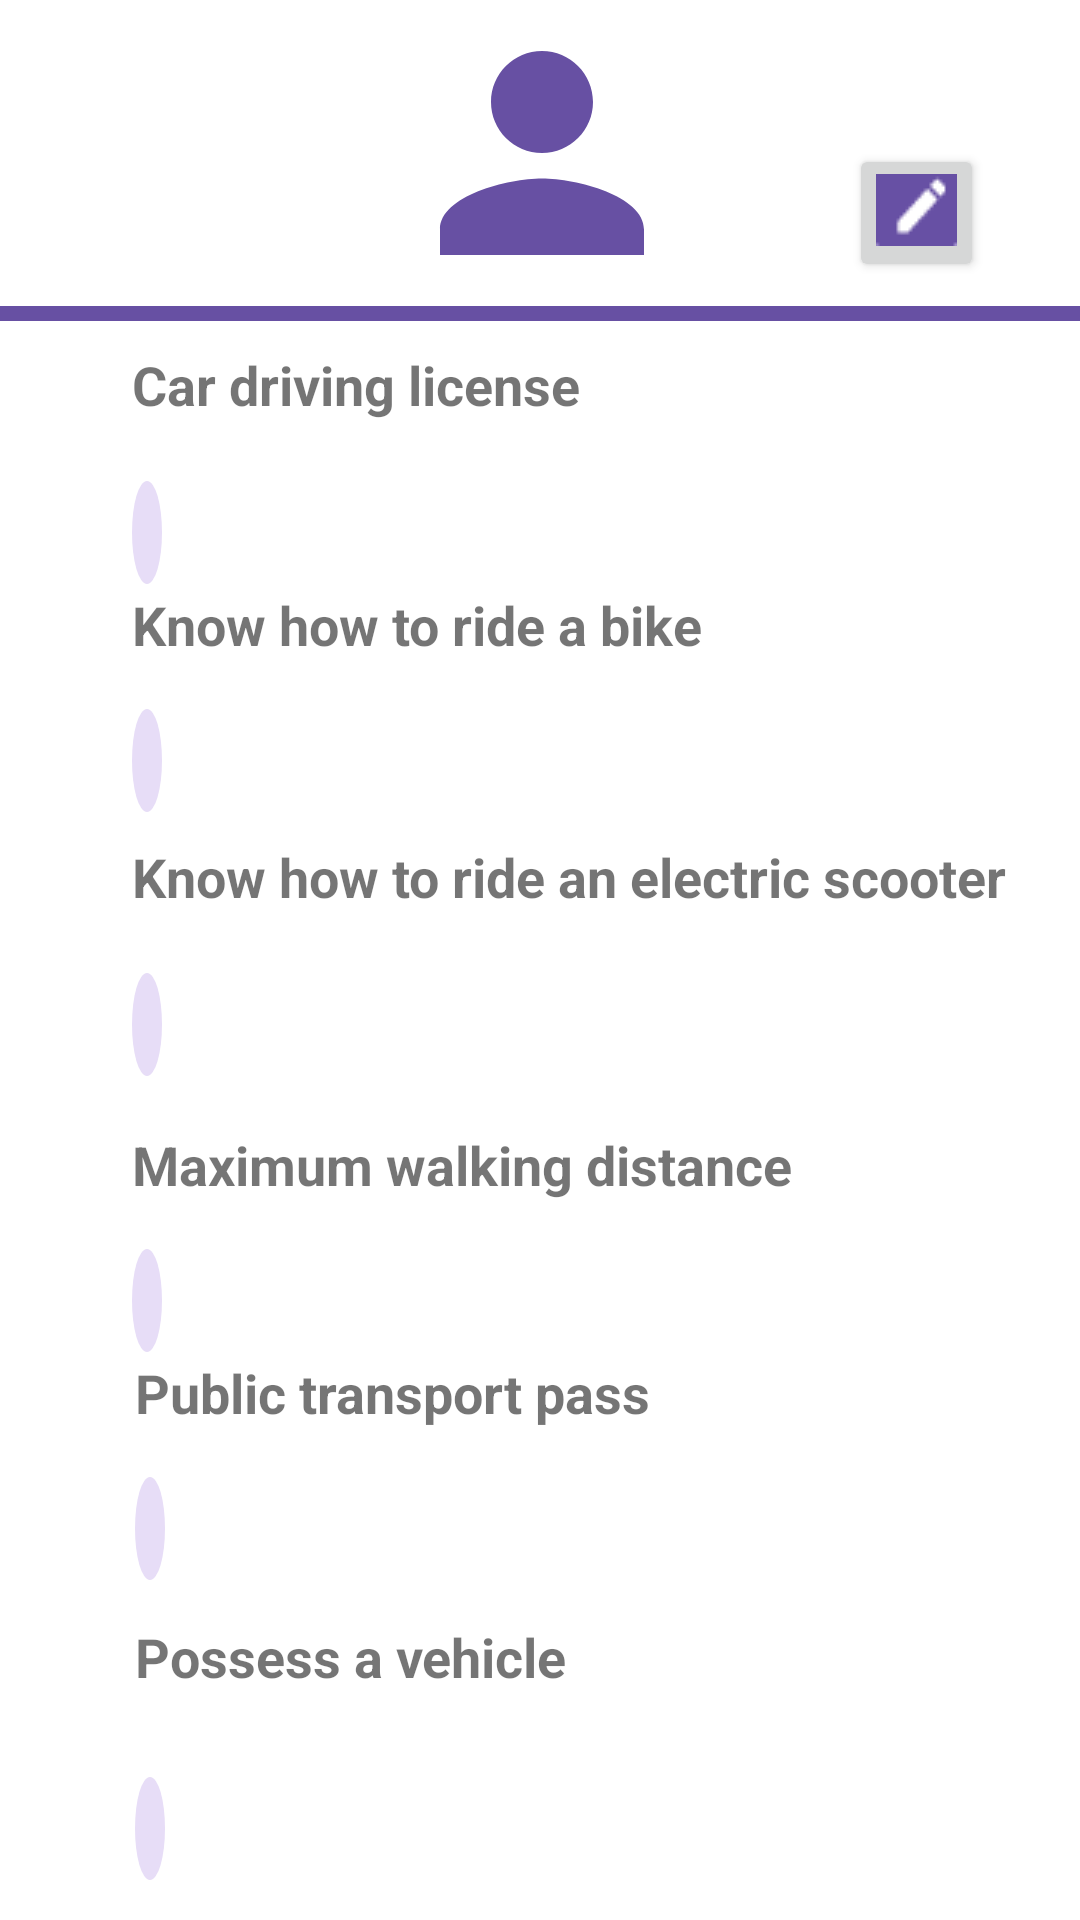

The Android layout XML behind this screen, and the referenced resources:
<!-- AndroidManifest.xml: application theme Theme.SmartMobilityApp -->
<!-- res/layout/fragment_view_profile.xml -->
<?xml version="1.0" encoding="utf-8"?>
<androidx.constraintlayout.widget.ConstraintLayout xmlns:android="http://schemas.android.com/apk/res/android"
    xmlns:app="http://schemas.android.com/apk/res-auto"
    xmlns:tools="http://schemas.android.com/tools"
    android:layout_width="match_parent"
    android:layout_height="match_parent">

    <androidx.core.widget.NestedScrollView
        android:layout_width="match_parent"
        android:layout_height="match_parent"
        app:layout_constraintBottom_toBottomOf="parent"
        app:layout_constraintEnd_toEndOf="parent"
        app:layout_constraintStart_toStartOf="parent"
        app:layout_constraintTop_toTopOf="parent">

        <LinearLayout
            android:layout_width="match_parent"
            android:layout_height="match_parent"
            android:orientation="vertical">

            <androidx.constraintlayout.widget.ConstraintLayout
                android:layout_width="match_parent"
                android:layout_height="718dp">

                <FrameLayout
                    android:layout_width="407dp"
                    android:layout_height="101dp"
                    app:layout_constraintEnd_toEndOf="parent"
                    app:layout_constraintStart_toStartOf="parent"
                    app:layout_constraintTop_toTopOf="parent"></FrameLayout>

                <ImageView
                    android:id="@+id/imageView3"
                    android:layout_width="407dp"
                    android:layout_height="102dp"
                    app:layout_constraintEnd_toEndOf="parent"
                    app:layout_constraintStart_toStartOf="parent"
                    app:layout_constraintTop_toTopOf="parent"
                    app:srcCompat="@drawable/ic_user_purple" />


                <TextView
                    android:id="@+id/hasVehicleTextViewID"
                    android:layout_width="wrap_content"
                    android:layout_height="wrap_content"
                    android:layout_marginTop="28dp"
                    android:background="@drawable/rounded_text_view"
                    android:padding="5dp"
                    android:textColor="#000000"
                    android:textSize="@dimen/text_size"
                    app:layout_constraintStart_toStartOf="@+id/textView20"
                    app:layout_constraintTop_toBottomOf="@+id/textView20" />

                <TextView
                    android:id="@+id/hasPublicTransTextViewID"
                    android:layout_width="wrap_content"
                    android:layout_height="wrap_content"
                    android:layout_marginTop="16dp"
                    android:background="@drawable/rounded_text_view"
                    android:padding="5dp"
                    android:textColor="#000000"
                    android:textSize="@dimen/text_size"
                    app:layout_constraintStart_toStartOf="@+id/textView19"
                    app:layout_constraintTop_toBottomOf="@+id/textView19" />

                <TextView
                    android:id="@+id/maxWalkingDistanceTextViewID"
                    android:layout_width="wrap_content"
                    android:layout_height="wrap_content"
                    android:layout_marginTop="16dp"
                    android:background="@drawable/rounded_text_view"
                    android:padding="5dp"
                    android:textColor="#000000"
                    android:textSize="@dimen/text_size"
                    app:layout_constraintStart_toStartOf="@+id/textView18"
                    app:layout_constraintTop_toBottomOf="@+id/textView18" />

                <TextView
                    android:id="@+id/rideScooterTextViewID"
                    android:layout_width="wrap_content"
                    android:layout_height="wrap_content"
                    android:layout_marginTop="20dp"
                    android:background="@drawable/rounded_text_view"
                    android:padding="5dp"
                    android:textColor="#000000"
                    android:textSize="@dimen/text_size"
                    app:layout_constraintStart_toStartOf="@+id/textView15"
                    app:layout_constraintTop_toBottomOf="@+id/textView17" />

                <TextView
                    android:id="@+id/rideABikeTextViewID"
                    android:layout_width="wrap_content"
                    android:layout_height="wrap_content"
                    android:layout_marginTop="16dp"
                    android:background="@drawable/rounded_text_view"
                    android:padding="5dp"
                    android:textColor="#000000"
                    android:textSize="@dimen/text_size"
                    app:layout_constraintStart_toStartOf="@+id/textView15"
                    app:layout_constraintTop_toBottomOf="@+id/textView16" />

                <TextView
                    android:id="@+id/textView20"
                    android:layout_width="wrap_content"
                    android:layout_height="wrap_content"
                    android:layout_marginTop="540dp"
                    android:text="@string/possess_a_vehicle"
                    android:textSize="@dimen/text_size"
                    android:textStyle="bold"
                    app:layout_constraintStart_toStartOf="@+id/textView19"
                    app:layout_constraintTop_toTopOf="parent" />

                <TextView
                    android:id="@+id/textView19"
                    android:layout_width="wrap_content"
                    android:layout_height="wrap_content"
                    android:layout_marginStart="1dp"
                    android:layout_marginTop="452dp"
                    android:text="@string/public_transport_pass"
                    android:textSize="@dimen/text_size"
                    android:textStyle="bold"
                    app:layout_constraintStart_toStartOf="@+id/textView18"
                    app:layout_constraintTop_toTopOf="parent" />

                <TextView
                    android:id="@+id/textView18"
                    android:layout_width="wrap_content"
                    android:layout_height="wrap_content"
                    android:layout_marginTop="376dp"
                    android:text="@string/maximum_walking_distance"
                    android:textSize="@dimen/text_size"
                    android:textStyle="bold"
                    app:layout_constraintStart_toStartOf="@+id/textView17"
                    app:layout_constraintTop_toTopOf="parent" />

                <TextView
                    android:id="@+id/textView17"
                    android:layout_width="wrap_content"
                    android:layout_height="wrap_content"
                    android:layout_marginTop="280dp"
                    android:text="@string/know_how_to_ride_an_electric_scooter"
                    android:textSize="@dimen/text_size"
                    android:textStyle="bold"
                    app:layout_constraintStart_toStartOf="@+id/textView16"
                    app:layout_constraintTop_toTopOf="parent" />

                <TextView
                    android:id="@+id/textView16"
                    android:layout_width="wrap_content"
                    android:layout_height="wrap_content"
                    android:layout_marginTop="196dp"
                    android:text="@string/know_how_to_ride_a_bike"

                    android:textSize="@dimen/text_size"
                    android:textStyle="bold"
                    app:layout_constraintStart_toStartOf="@+id/textView15"
                    app:layout_constraintTop_toTopOf="parent" />

                <TextView
                    android:id="@+id/textView15"
                    android:layout_width="wrap_content"
                    android:layout_height="wrap_content"
                    android:layout_marginStart="44dp"
                    android:layout_marginTop="116dp"
                    android:text="@string/car_driving_license"
                    android:textSize="@dimen/text_size"
                    android:textStyle="bold"
                    app:layout_constraintStart_toStartOf="parent"
                    app:layout_constraintTop_toTopOf="parent" />

                <TextView
                    android:id="@+id/hasDrivingLicenseTextViewID"
                    android:layout_width="wrap_content"
                    android:layout_height="wrap_content"
                    android:layout_marginTop="20dp"
                    android:background="@drawable/rounded_text_view"
                    android:padding="5dp"
                    android:textSize="@dimen/text_size"
                    app:layout_constraintStart_toStartOf="@+id/textView15"
                    app:layout_constraintTop_toBottomOf="@+id/textView15" />

                <Button
                    android:id="@+id/editButtonID"
                    android:layout_width="45dp"
                    android:layout_height="46dp"
                    android:layout_marginEnd="32dp"
                    android:layout_marginBottom="8dp"
                    android:width="10dp"
                    android:drawableTop="@drawable/edit"
                    app:cornerRadius="30dp"
                    app:layout_constraintBottom_toBottomOf="@+id/imageView3"
                    app:layout_constraintEnd_toEndOf="parent" />

                <TextView
                    android:id="@+id/expiryDateTextViewID"
                    android:layout_width="wrap_content"
                    android:layout_height="wrap_content"
                    android:layout_marginStart="24dp"
                    app:layout_constraintBottom_toBottomOf="@+id/hasPublicTransTextViewID"
                    app:layout_constraintStart_toEndOf="@+id/hasPublicTransTextViewID"
                    app:layout_constraintTop_toTopOf="@+id/hasPublicTransTextViewID" />

                <View
                    android:layout_width="match_parent"
                    android:layout_height="5dp"
                    android:background="#6750A3"
                    app:layout_constraintEnd_toEndOf="parent"
                    app:layout_constraintHorizontal_bias="0.0"
                    app:layout_constraintStart_toStartOf="parent"
                    app:layout_constraintTop_toBottomOf="@+id/imageView3" />

                <Button
                    android:id="@+id/goHomeButtonID"
                    android:layout_width="wrap_content"
                    android:layout_height="wrap_content"
                    android:layout_marginBottom="16dp"
                    android:text="Home"
                    app:cornerRadius="25dp"
                    app:layout_constraintBottom_toBottomOf="parent"
                    app:layout_constraintEnd_toEndOf="parent"
                    app:layout_constraintStart_toStartOf="parent" />
            </androidx.constraintlayout.widget.ConstraintLayout>
        </LinearLayout>
    </androidx.core.widget.NestedScrollView>
</androidx.constraintlayout.widget.ConstraintLayout>
<!-- resources referenced by this layout -->
<resources>
  <dimen name="text_size">18sp</dimen>
  <!-- drawable edit: png bitmap (drawable, 368 bytes) -->
  <!-- drawable ic_user_purple (drawable) -->
  <vector android:autoMirrored="true" android:height="72dp"
      android:tint="#6750A3" android:viewportHeight="24"
      android:viewportWidth="24" android:width="72dp" xmlns:android="http://schemas.android.com/apk/res/android">
      <path android:fillColor="@android:color/white" android:pathData="M12,12c2.21,0 4,-1.79 4,-4s-1.79,-4 -4,-4 -4,1.79 -4,4 1.79,4 4,4zM12,14c-2.67,0 -8,1.34 -8,4v2h16v-2c0,-2.66 -5.33,-4 -8,-4z"/>
  </vector>
  <!-- drawable rounded_text_view (drawable) -->
  <shape xmlns:android="http://schemas.android.com/apk/res/android"
      android:shape="oval">
      <corners android:radius="280dp" />
      <solid android:color="#E7DDF7"/>
  </shape>
  <string name="car_driving_license">Car driving license</string>
  <string name="know_how_to_ride_a_bike">Know how to ride a bike</string>
  <string name="know_how_to_ride_an_electric_scooter">Know how to ride an electric scooter</string>
  <string name="maximum_walking_distance">Maximum walking distance</string>
  <string name="possess_a_vehicle">Possess a vehicle</string>
  <string name="public_transport_pass">Public transport pass</string>
  <style name="Theme.SmartMobilityApp" parent="Theme.MaterialComponents.DayNight.DarkActionBar">
          
          <item name="colorPrimary">@color/purple_500</item>
          <item name="colorPrimaryVariant">@color/purple_700</item>
          <item name="colorOnPrimary">@color/white</item>
          
          <item name="colorSecondary">@color/teal_200</item>
          <item name="colorSecondaryVariant">@color/teal_700</item>
          <item name="colorOnSecondary">@color/black</item>
          
          <item name="android:statusBarColor">?attr/colorPrimaryVariant</item>
          
      </style>
  <color name="purple_700">#6750A4</color>
  <color name="white">#FFFFFFFF</color>
  <color name="black">#FF000000</color>
  <!-- not gathered from this repository: default colours our renderer supplied (Android Studio template values) -->
  <color name="purple_500">#FF6200EE</color>
  <color name="teal_200">#FF03DAC5</color>
  <color name="teal_700">#FF018786</color>
</resources>
